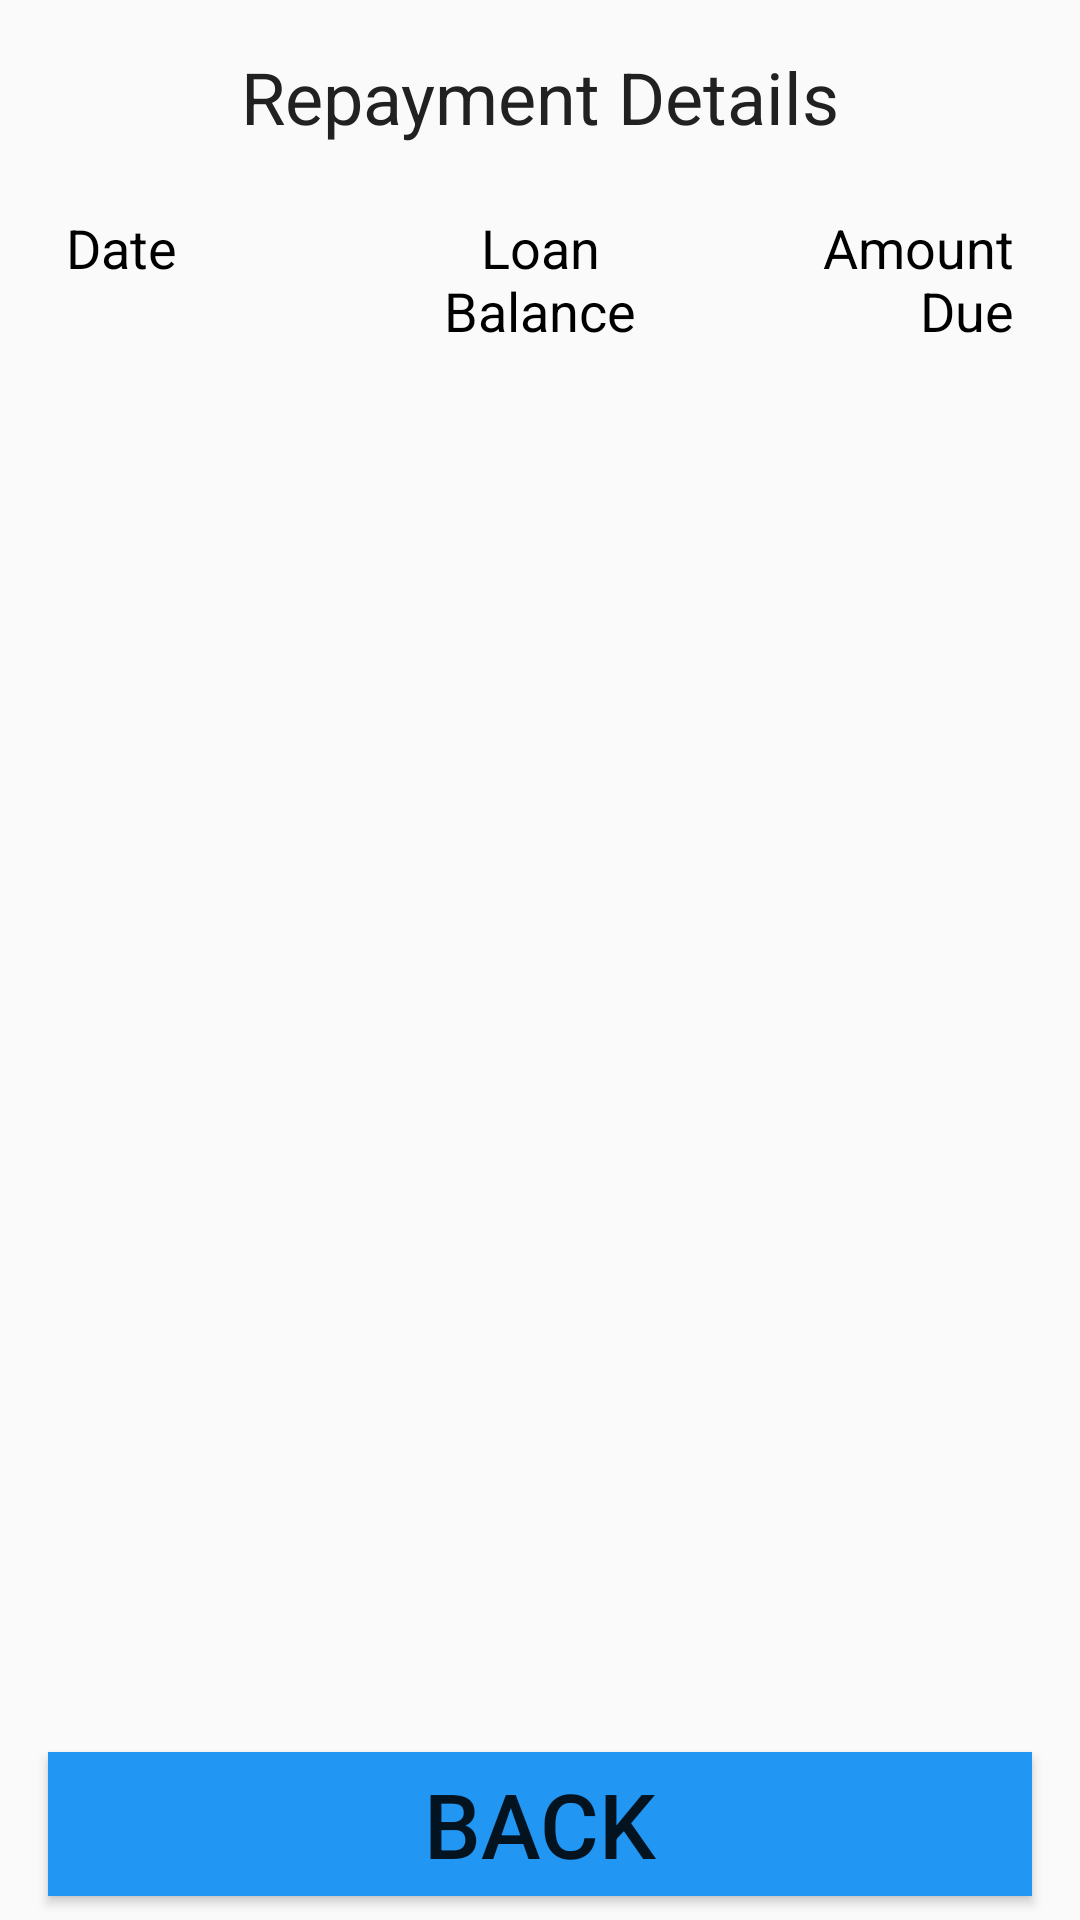

Layout XML and referenced resources for this Android screen:
<!-- AndroidManifest.xml: application theme AppTheme -->
<!-- res/layout/fragment_loan_repayment_details.xml -->
<?xml version="1.0" encoding="utf-8"?>
<layout xmlns:android="http://schemas.android.com/apk/res/android"
    xmlns:app="http://schemas.android.com/apk/res-auto"
    xmlns:tools="http://schemas.android.com/tools">

    <data>

        <variable
            name="viewModel"
            type="com.creditsaison.loansystem.viewmodel.LoanRepaymentDetailsViewModel" />
    </data>

    <androidx.constraintlayout.widget.ConstraintLayout
        android:id="@+id/ConstraintLayout"
        android:layout_width="match_parent"
        android:layout_height="match_parent"
        tools:context=".fragments.LoanRepaymentDetailsFragment">

        <TextView
            android:id="@+id/tv_page_title"
            style="@style/TextView.CreateClient"
            android:layout_width="0dp"
            android:layout_height="wrap_content"
            android:layout_marginStart="16dp"
            android:layout_marginTop="16dp"
            android:layout_marginEnd="16dp"
            android:layout_marginBottom="8dp"
            android:text="@string/repayment_details"
            android:textAlignment="center"
            app:layout_constraintBottom_toTopOf="@+id/linearLayout"
            app:layout_constraintEnd_toEndOf="parent"
            app:layout_constraintHorizontal_bias="0.0"
            app:layout_constraintStart_toStartOf="parent"
            app:layout_constraintTop_toTopOf="parent" />

        <LinearLayout
            android:id="@+id/linearLayout"
            android:layout_width="match_parent"
            android:layout_height="wrap_content"
            android:layout_marginStart="16dp"
            android:layout_marginTop="8dp"
            android:layout_marginEnd="16dp"
            android:orientation="horizontal"
            app:layout_constraintBottom_toTopOf="@+id/rv_repayment"
            app:layout_constraintEnd_toEndOf="parent"
            app:layout_constraintStart_toStartOf="parent"
            app:layout_constraintTop_toBottomOf="@+id/tv_page_title">

            <TextView
                android:layout_width="0dp"
                android:layout_height="wrap_content"
                android:layout_weight="1"
                android:gravity="start"
                android:padding="6dp"
                android:text="@string/date"
                android:textAppearance="@style/Base.TextAppearance.AppCompat.Medium"
                android:textColor="@color/black" />

            <TextView
                android:layout_width="0dp"
                android:layout_height="wrap_content"
                android:layout_weight="1"
                android:gravity="center"
                android:padding="6dp"
                android:text="@string/loan_balance"
                android:textAppearance="@style/Base.TextAppearance.AppCompat.Medium"
                android:textColor="@color/black" />

            <TextView
                android:layout_width="0dp"
                android:layout_height="wrap_content"
                android:layout_weight="1"
                android:gravity="end"
                android:padding="6dp"
                android:text="@string/loan_amount_due"
                android:textAppearance="@style/Base.TextAppearance.AppCompat.Medium"
                android:textColor="@color/black" />
        </LinearLayout>

        <androidx.recyclerview.widget.RecyclerView
            android:id="@+id/rv_repayment"
            android:layout_width="0dp"
            android:layout_height="0dp"
            android:layout_marginStart="16dp"
            android:layout_marginTop="8dp"
            android:layout_marginEnd="16dp"
            android:layout_marginBottom="16dp"
            android:scrollbars="horizontal"
            app:layout_constraintBottom_toTopOf="@+id/btn_submit"
            app:layout_constraintEnd_toEndOf="parent"
            app:layout_constraintStart_toStartOf="parent"
            app:layout_constraintTop_toBottomOf="@+id/linearLayout" />

        <Button
            android:id="@+id/btn_submit"
            style="@style/Button.Login"
            android:layout_width="0dp"
            android:layout_height="wrap_content"
            android:layout_marginStart="16dp"
            android:layout_marginEnd="16dp"
            android:layout_marginBottom="8dp"
            android:background="@color/primary"
            android:onClick="@{viewModel::onButtonClick}"
            android:text="@string/btn_back"
            android:textSize="30sp"
            app:layout_constraintBottom_toBottomOf="parent"
            app:layout_constraintEnd_toEndOf="parent"
            app:layout_constraintStart_toStartOf="parent" />


    </androidx.constraintlayout.widget.ConstraintLayout>

</layout>
<!-- resources referenced by this layout -->
<resources>
  <color name="black">#000000</color>
  <color name="primary">#2196F3</color>
  <string name="btn_back">BACK</string>
  <string name="date">Date</string>
  <string name="loan_amount_due">Amount Due</string>
  <string name="loan_balance">Loan Balance</string>
  <string name="repayment_details">Repayment Details</string>
  <style name="TextView.CreateClient" parent="TextView.Base">
          <item name="android:layout_marginTop">10dp</item>
          <item name="android:layout_marginBottom">10dp</item>
          <item name="android:text">@string/create_client</item>
          <item name="android:textSize">24sp</item>
      </style>
  <style name="AppTheme" parent="Theme.AppCompat.Light.DarkActionBar">
          
          <item name="colorPrimary">@color/primary</item>
          <item name="colorPrimaryDark">@color/primary_dark</item>
          <item name="colorAccent">@color/accent</item>
      </style>
  <style name="TextView.Base">
          <item name="android:layout_width">wrap_content</item>
          <item name="android:layout_height">wrap_content</item>
      </style>
  <string name="create_client">Create Client</string>
  <color name="primary_dark">#1976D2</color>
  <color name="accent">#03A9F4</color>
</resources>
